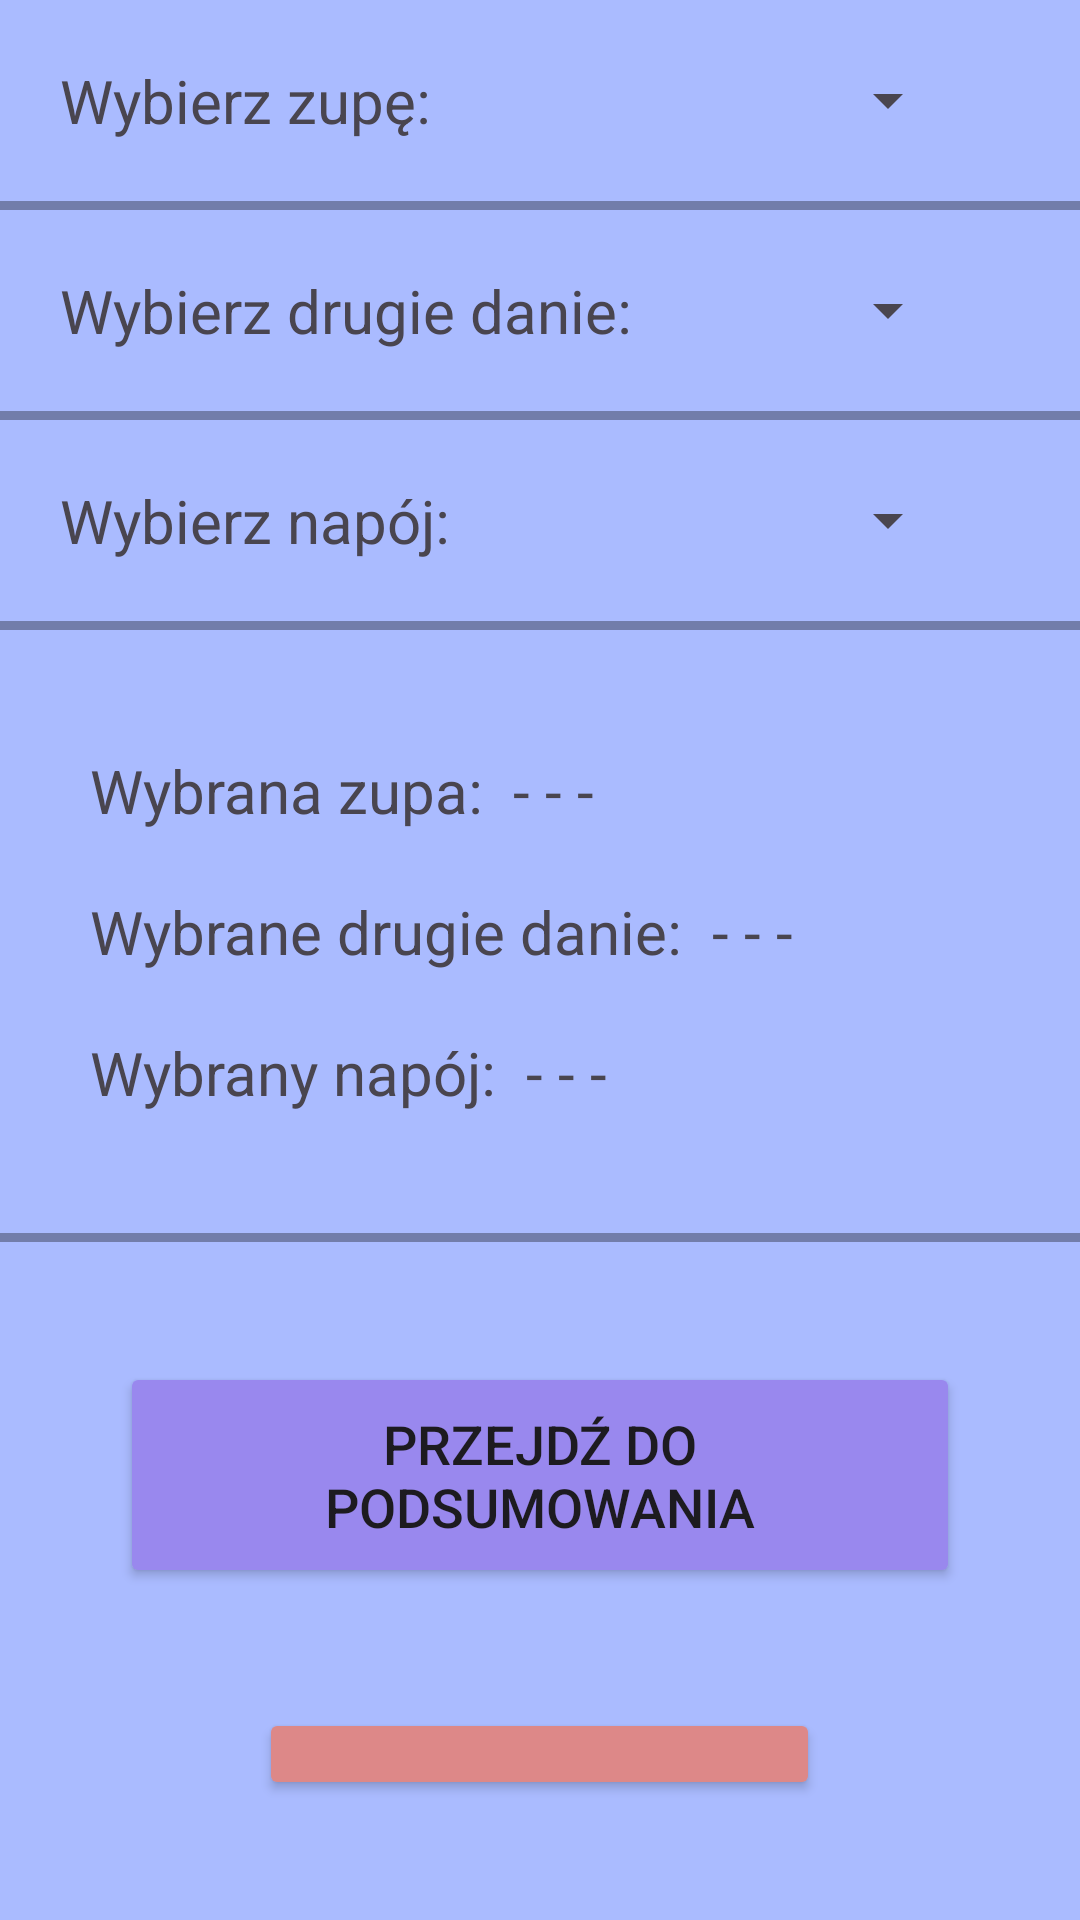

The Android layout XML behind this screen, and the referenced resources:
<!-- AndroidManifest.xml: application theme Theme.PKT -->
<!-- res/layout/fragment_ready_order.xml -->
<?xml version="1.0" encoding="utf-8"?>
<LinearLayout xmlns:android="http://schemas.android.com/apk/res/android"
    xmlns:tools="http://schemas.android.com/tools"
    android:layout_width="match_parent"
    android:layout_height="match_parent"
    tools:context=".ui.ReadyOrderFragment"
    android:orientation="vertical"
    android:background="@color/backgroundColor1">

    <LinearLayout
        android:layout_width="match_parent"
        android:layout_height="wrap_content"
        android:layout_margin="20dp"
        android:orientation="horizontal"
        tools:ignore="UselessParent">

        <TextView
            android:layout_width="wrap_content"
            android:layout_height="wrap_content"
            android:textSize="20sp"
            android:text="Wybierz zupę:"/>


        <Spinner
            android:layout_width="match_parent"
            android:layout_height="match_parent"
            android:layout_marginHorizontal="20dp"
            android:id="@+id/soupSpinner"
            />

    </LinearLayout>

    <FrameLayout
        android:layout_width="match_parent"
        android:layout_height="3dp"
        android:background="@color/separatorColor"/>

    <LinearLayout
        android:layout_width="match_parent"
        android:layout_height="wrap_content"
        android:layout_margin="20dp"
        android:orientation="horizontal"
        tools:ignore="UselessParent">

        <TextView
            android:layout_width="wrap_content"
            android:layout_height="wrap_content"
            android:textSize="20sp"
            android:text="Wybierz drugie danie:"/>


        <Spinner
            android:layout_width="match_parent"
            android:layout_height="match_parent"
            android:layout_marginHorizontal="20dp"
            android:id="@+id/mainMealSpinner"
            />

    </LinearLayout>

    <FrameLayout
        android:layout_width="match_parent"
        android:layout_height="3dp"
        android:background="@color/separatorColor"/>

    <LinearLayout
        android:layout_width="match_parent"
        android:layout_height="wrap_content"
        android:layout_margin="20dp"
        android:orientation="horizontal"
        tools:ignore="UselessParent">

        <TextView
            android:layout_width="wrap_content"
            android:layout_height="wrap_content"
            android:textSize="20sp"
            android:text="Wybierz napój:"/>


        <Spinner
            android:layout_width="match_parent"
            android:layout_height="match_parent"
            android:layout_marginHorizontal="20dp"
            android:id="@+id/drinkSpinner"
            />

    </LinearLayout>

    <FrameLayout
        android:layout_width="match_parent"
        android:layout_height="3dp"
        android:background="@color/separatorColor"/>

    <LinearLayout
        android:layout_width="match_parent"
        android:layout_height="wrap_content"
        android:layout_margin="20dp"
        android:orientation="vertical"
        android:paddingVertical="10dp"
        android:padding="10dp"
        tools:ignore="UselessParent">

        <TextView
            android:id="@+id/displaySoup"
            android:layout_width="match_parent"
            android:layout_height="wrap_content"
            android:text="Wybrana zupa:  - - -"
            android:textSize="20sp"
            android:layout_marginVertical="10dp"/>

        <TextView
            android:id="@+id/displayMainMeal"
            android:layout_width="match_parent"
            android:layout_height="wrap_content"
            android:text="Wybrane drugie danie:  - - - "
            android:textSize="20sp"
            android:layout_marginVertical="10dp"/>

        <TextView
            android:id="@+id/displayDrink"
            android:layout_width="match_parent"
            android:layout_height="wrap_content"
            android:text="Wybrany napój:  - - -"
            android:textSize="20sp"
            android:layout_marginVertical="10dp"/>


    </LinearLayout>

    <FrameLayout
        android:layout_width="match_parent"
        android:layout_height="3dp"
        android:background="@color/separatorColor"/>

    <LinearLayout
        android:layout_width="match_parent"
        android:layout_height="match_parent"
        android:layout_margin="20dp"
        android:orientation="vertical"
        android:gravity="top|center"
        tools:ignore="UselessParent">

        <Button
            android:id="@+id/submitOrder"
            android:layout_width="wrap_content"
            android:layout_height="wrap_content"
            android:layout_gravity="center"
            android:text="Przejdź do podsumowania"
            android:textSize="18sp"
            android:layout_margin="20dp"
            android:padding="15dp"
            android:backgroundTint="#9988ee"/>

        <Button
            android:id="@+id/cancelOrder"
            android:layout_width="wrap_content"
            android:layout_height="wrap_content"
            android:layout_gravity="center"
            android:text="Powrót do menu"
            android:textSize="18sp"
            android:layout_margin="20dp"
            android:padding="15dp"
            android:backgroundTint="#dd8888"/>

    </LinearLayout>

</LinearLayout>
<!-- resources referenced by this layout -->
<resources>
  <color name="backgroundColor1">#aabbff</color>
  <color name="separatorColor">#55000000</color>
  <style name="Theme.PKT" parent="Base.Theme.PKT" />
  <style name="Base.Theme.PKT" parent="Theme.Material3.DayNight.NoActionBar">
          
          
      </style>
</resources>
